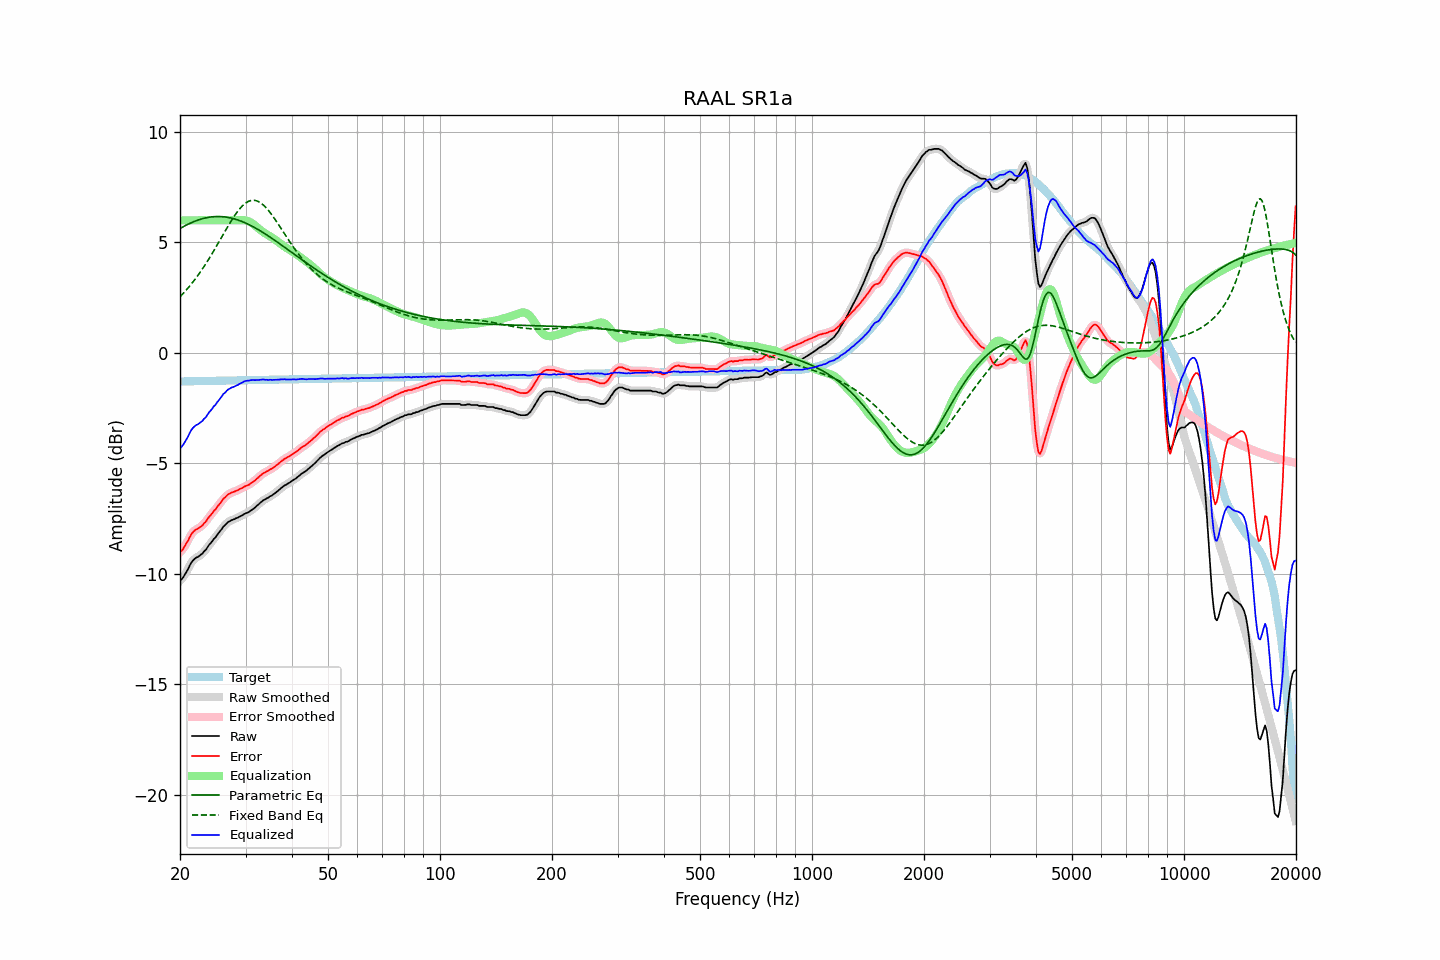

The table this chart was drawn from, first rows:
frequency, raw, error, smoothed, error_smoothed, equalization, parametric_eq, fixed_band_eq, equalized_raw, equalized_smoothed, target
20.00, -10.31, -9.01, -10.32, -9.02, 6.00, 5.63, 2.54, -4.31, -4.32, -1.29
20.20, -10.25, -8.96, -10.24, -8.95, 6.00, 5.67, 2.62, -4.25, -4.24, -1.29
20.40, -10.16, -8.87, -10.14, -8.85, 6.00, 5.71, 2.69, -4.16, -4.14, -1.29
20.61, -10.03, -8.74, -10.04, -8.75, 6.00, 5.75, 2.77, -4.03, -4.04, -1.29
20.81, -9.90, -8.61, -9.91, -8.62, 6.00, 5.79, 2.85, -3.90, -3.91, -1.29
21.02, -9.79, -8.50, -9.77, -8.48, 6.00, 5.82, 2.94, -3.79, -3.77, -1.29
21.23, -9.63, -8.34, -9.63, -8.35, 6.00, 5.86, 3.02, -3.63, -3.63, -1.29
21.44, -9.50, -8.21, -9.51, -8.22, 6.00, 5.89, 3.11, -3.50, -3.51, -1.28
21.66, -9.40, -8.12, -9.40, -8.12, 6.00, 5.92, 3.20, -3.40, -3.40, -1.28
21.87, -9.33, -8.05, -9.33, -8.05, 6.00, 5.95, 3.30, -3.33, -3.33, -1.28
22.09, -9.27, -7.99, -9.27, -8.00, 6.00, 5.98, 3.39, -3.27, -3.27, -1.28
22.31, -9.24, -7.96, -9.23, -7.95, 6.00, 6.01, 3.49, -3.24, -3.23, -1.28
22.54, -9.19, -7.91, -9.19, -7.91, 6.00, 6.03, 3.59, -3.19, -3.19, -1.28
22.76, -9.13, -7.85, -9.13, -7.86, 6.00, 6.05, 3.70, -3.13, -3.13, -1.28
22.99, -9.08, -7.80, -9.07, -7.79, 6.00, 6.07, 3.80, -3.08, -3.07, -1.27
23.22, -8.98, -7.71, -8.99, -7.72, 6.00, 6.09, 3.91, -2.98, -2.99, -1.27
23.45, -8.92, -7.65, -8.90, -7.63, 6.00, 6.11, 4.03, -2.92, -2.90, -1.27
23.69, -8.81, -7.54, -8.81, -7.54, 6.00, 6.12, 4.14, -2.81, -2.81, -1.27
23.92, -8.70, -7.43, -8.71, -7.44, 6.00, 6.14, 4.26, -2.70, -2.71, -1.27
24.16, -8.62, -7.35, -8.61, -7.34, 6.00, 6.15, 4.38, -2.62, -2.61, -1.27
24.40, -8.53, -7.26, -8.52, -7.26, 6.00, 6.16, 4.50, -2.53, -2.52, -1.27
24.65, -8.42, -7.15, -8.43, -7.17, 6.00, 6.16, 4.62, -2.42, -2.43, -1.26
24.89, -8.36, -7.09, -8.34, -7.08, 6.00, 6.17, 4.74, -2.36, -2.34, -1.26
25.14, -8.25, -6.98, -8.25, -6.99, 6.00, 6.17, 4.87, -2.25, -2.25, -1.26
25.39, -8.16, -6.90, -8.16, -6.90, 6.00, 6.17, 4.99, -2.16, -2.16, -1.26
25.65, -8.06, -6.80, -8.06, -6.80, 6.00, 6.17, 5.12, -2.06, -2.06, -1.26
25.91, -7.97, -6.71, -7.96, -6.70, 6.00, 6.17, 5.25, -1.97, -1.96, -1.26
26.16, -7.86, -6.60, -7.87, -6.62, 6.00, 6.16, 5.38, -1.86, -1.87, -1.26
26.43, -7.80, -6.54, -7.79, -6.53, 6.00, 6.15, 5.50, -1.80, -1.79, -1.25
26.69, -7.72, -6.46, -7.72, -6.46, 6.00, 6.14, 5.63, -1.72, -1.72, -1.25
26.96, -7.65, -6.40, -7.66, -6.41, 6.00, 6.13, 5.75, -1.65, -1.66, -1.25
27.23, -7.62, -6.37, -7.61, -6.36, 6.00, 6.11, 5.87, -1.62, -1.61, -1.25
27.50, -7.57, -6.32, -7.58, -6.33, 6.00, 6.10, 5.99, -1.57, -1.58, -1.25
27.77, -7.55, -6.30, -7.54, -6.30, 6.00, 6.08, 6.11, -1.55, -1.54, -1.25
28.05, -7.52, -6.27, -7.51, -6.27, 6.00, 6.06, 6.22, -1.52, -1.51, -1.25
28.33, -7.48, -6.23, -7.48, -6.24, 6.00, 6.04, 6.32, -1.48, -1.48, -1.25
28.62, -7.46, -6.21, -7.45, -6.21, 6.00, 6.01, 6.42, -1.45, -1.45, -1.24
28.90, -7.41, -6.17, -7.41, -6.17, 6.01, 5.99, 6.51, -1.40, -1.41, -1.24
29.19, -7.38, -6.14, -7.38, -6.13, 6.01, 5.96, 6.59, -1.37, -1.37, -1.24
29.48, -7.34, -6.10, -7.33, -6.09, 6.01, 5.93, 6.67, -1.33, -1.32, -1.24
29.78, -7.29, -6.05, -7.30, -6.06, 6.00, 5.90, 6.73, -1.29, -1.29, -1.24
30.08, -7.26, -6.02, -7.26, -6.02, 5.99, 5.87, 6.79, -1.27, -1.27, -1.24
30.38, -7.23, -5.99, -7.23, -5.99, 5.97, 5.84, 6.84, -1.26, -1.26, -1.24
30.68, -7.20, -5.96, -7.19, -5.95, 5.94, 5.80, 6.87, -1.26, -1.25, -1.23
30.99, -7.14, -5.91, -7.14, -5.91, 5.91, 5.77, 6.89, -1.23, -1.24, -1.23
31.30, -7.09, -5.86, -7.09, -5.86, 5.86, 5.73, 6.91, -1.23, -1.23, -1.23
31.61, -7.04, -5.81, -7.03, -5.80, 5.81, 5.69, 6.91, -1.23, -1.23, -1.23
31.93, -6.98, -5.75, -6.98, -5.75, 5.75, 5.65, 6.90, -1.23, -1.23, -1.23
32.24, -6.91, -5.68, -6.91, -5.68, 5.68, 5.61, 6.87, -1.22, -1.23, -1.23
32.57, -6.85, -5.62, -6.84, -5.62, 5.62, 5.56, 6.84, -1.23, -1.22, -1.23
32.89, -6.78, -5.55, -6.78, -5.55, 5.56, 5.52, 6.80, -1.22, -1.21, -1.22
33.22, -6.72, -5.49, -6.72, -5.50, 5.51, 5.48, 6.74, -1.21, -1.21, -1.22
33.55, -6.66, -5.44, -6.66, -5.44, 5.45, 5.43, 6.68, -1.20, -1.21, -1.22
33.89, -6.63, -5.41, -6.62, -5.40, 5.41, 5.38, 6.61, -1.22, -1.22, -1.22
34.23, -6.58, -5.36, -6.58, -5.36, 5.36, 5.34, 6.53, -1.22, -1.22, -1.22
34.57, -6.55, -5.33, -6.54, -5.32, 5.32, 5.29, 6.45, -1.23, -1.22, -1.22
34.92, -6.49, -5.27, -6.50, -5.28, 5.28, 5.24, 6.36, -1.21, -1.22, -1.22
35.27, -6.46, -5.24, -6.45, -5.24, 5.23, 5.19, 6.26, -1.22, -1.22, -1.21
35.62, -6.41, -5.19, -6.41, -5.19, 5.19, 5.14, 6.16, -1.22, -1.22, -1.21
35.97, -6.36, -5.14, -6.36, -5.14, 5.14, 5.09, 6.06, -1.22, -1.22, -1.21
... 635 more rows
